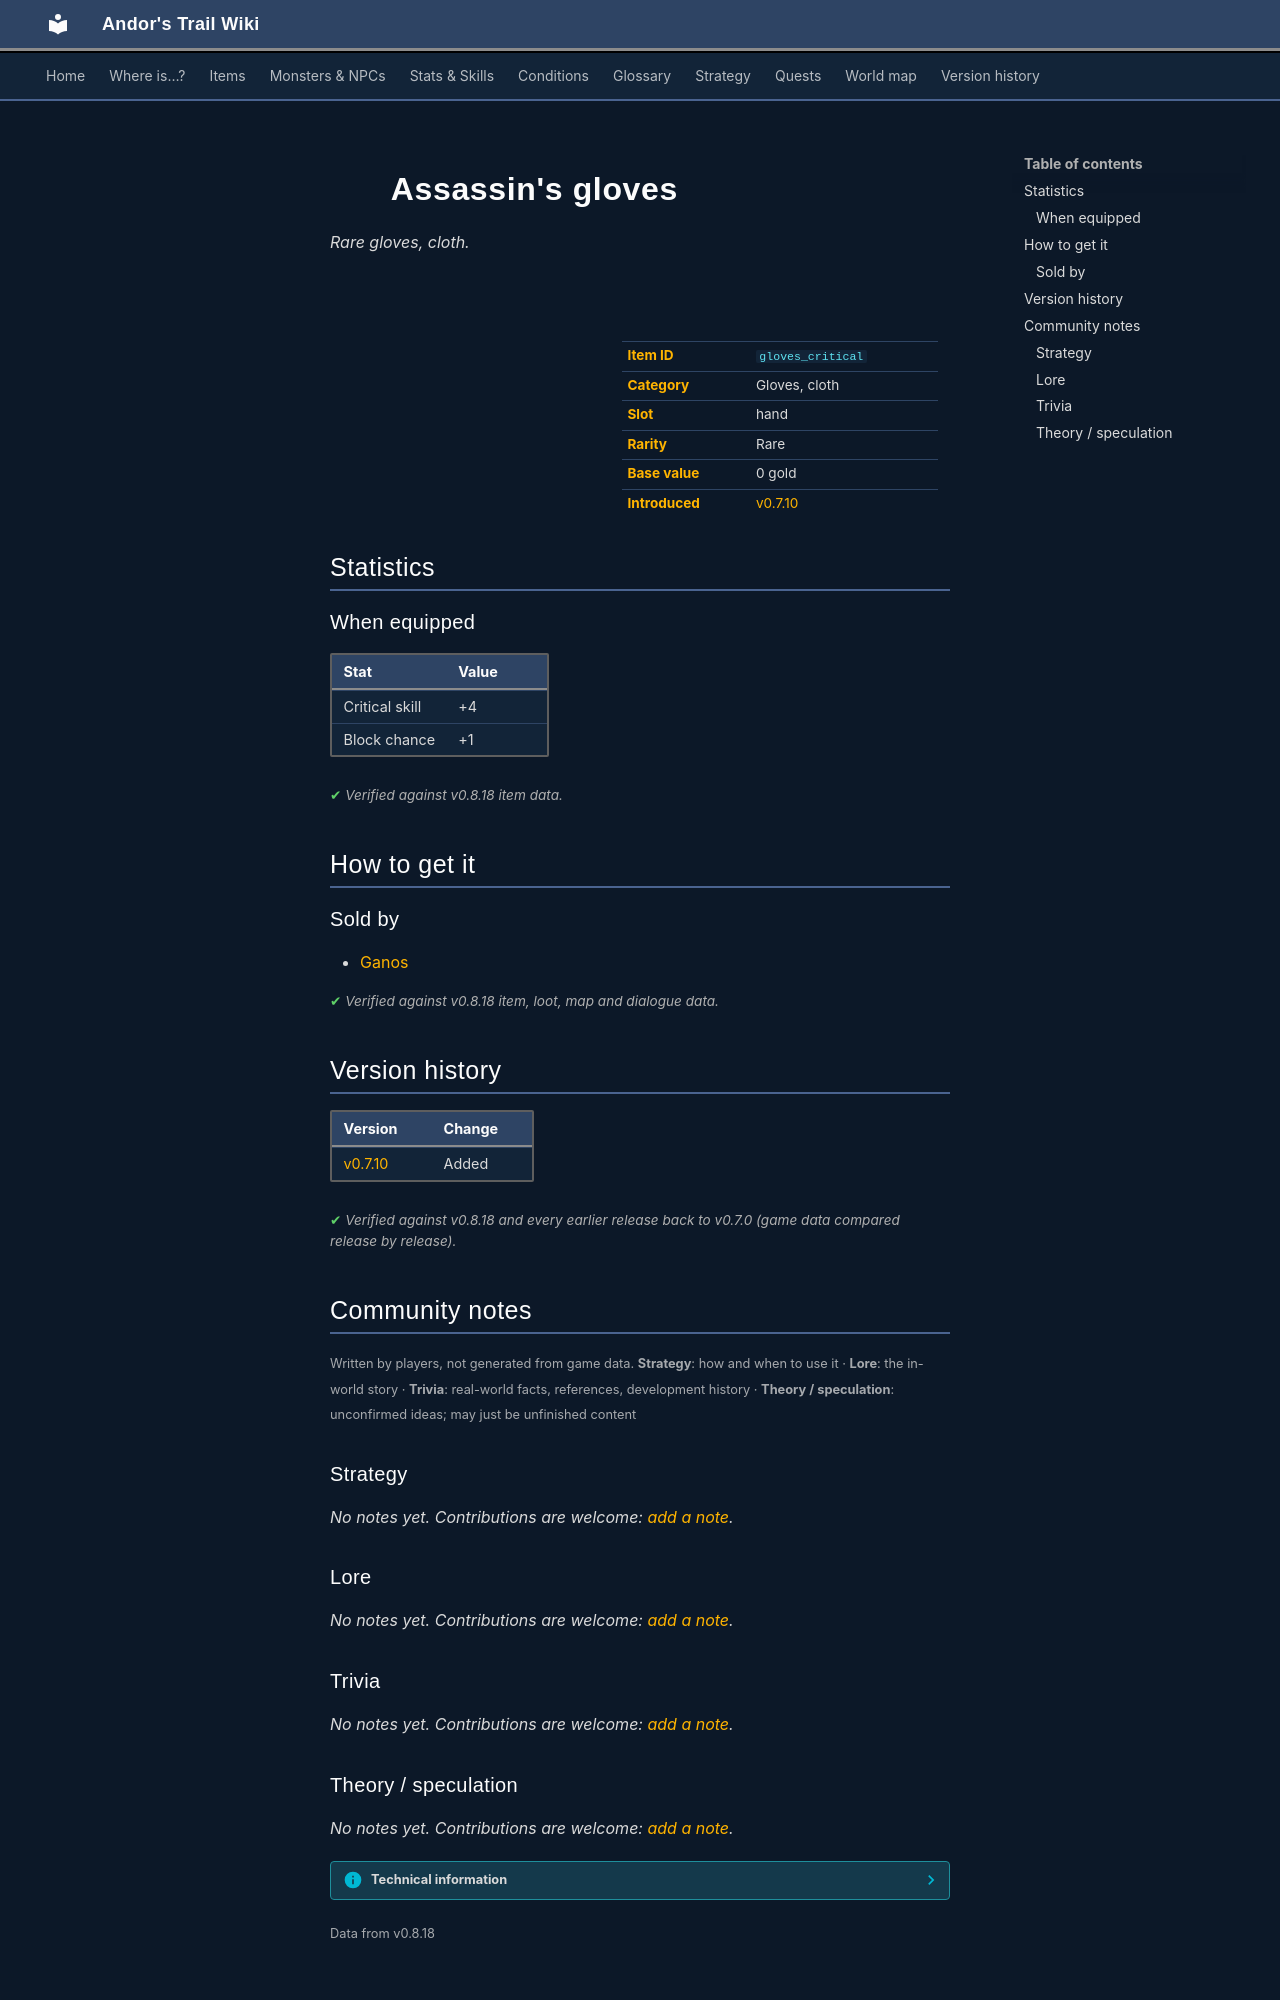

repository: asdfghjkl628/Andor-s-Trail-Wikiiii · page: items/gloves_critical/index.html · generator: mkdocs

---
description: "Assassin's gloves is a rare gloves, cloth in Andor's Trail (Critical skill +4, Block chance +1). How to get it: shops."
---

# ![](../assets/icons/items/items_armours_3_35.png){ .sprite } Assassin's gloves

*Rare gloves, cloth.*

<div class="infobox" markdown>

<p class="ib-img"><img class="sprite" src="../../assets/icons/items/items_armours_3_35.png" alt=""></p>

| | |
|---|---|
| **Item ID** | `gloves_critical` |
| **Category** | Gloves, cloth |
| **Slot** | hand |
| **Rarity** | Rare |
| **Base value** | 0 gold |
| **Introduced** | [v0.7.10](../versions/0.7.10.md) |

</div>

## Statistics

### When equipped

| Stat | Value |
|---|---|
| Critical skill | +4 |
| Block chance | +1 |

<p class="verified">Verified against v0.8.18 item data.</p>

## How to get it

### Sold by

- [Ganos](../monsters/ganos.md)


<p class="verified">Verified against v0.8.18 item, loot, map and dialogue data.</p>


## Version history

| Version | Change |
|---|---|
| [v0.7.10](../versions/0.7.10.md) | Added |

<p class="verified">Verified against v0.8.18 and every earlier release back to v0.7.0 (game data compared release by release).</p>


## Community notes

<small>Written by players, not generated from game data. **Strategy**: how and when to use it · **Lore**: the in-world story · **Trivia**: real-world facts, references, development history · **Theory / speculation**: unconfirmed ideas; may just be unfinished content</small>

### Strategy

*No notes yet. Contributions are welcome: [add a note](https://github.com/asdfghjkl628/Andor-s-Trail-Wikiiii/new/main/notes/items?filename=gloves_critical.md&value=%23%23%20Strategy%0A%0A%3C%21--%20how%20and%20when%20to%20use%20it%20--%3E%0A%0A%23%23%20Lore%0A%0A%3C%21--%20the%20in-world%20story%20--%3E%0A%0A%23%23%20Trivia%0A%0A%3C%21--%20real-world%20facts%2C%20references%2C%20development%20history%20--%3E%0A%0A%23%23%20Theory%20/%20speculation%0A%0A%3C%21--%20unconfirmed%20ideas%3B%20may%20just%20be%20unfinished%20content%20--%3E%0A).*

### Lore

*No notes yet. Contributions are welcome: [add a note](https://github.com/asdfghjkl628/Andor-s-Trail-Wikiiii/new/main/notes/items?filename=gloves_critical.md&value=%23%23%20Strategy%0A%0A%3C%21--%20how%20and%20when%20to%20use%20it%20--%3E%0A%0A%23%23%20Lore%0A%0A%3C%21--%20the%20in-world%20story%20--%3E%0A%0A%23%23%20Trivia%0A%0A%3C%21--%20real-world%20facts%2C%20references%2C%20development%20history%20--%3E%0A%0A%23%23%20Theory%20/%20speculation%0A%0A%3C%21--%20unconfirmed%20ideas%3B%20may%20just%20be%20unfinished%20content%20--%3E%0A).*

### Trivia

*No notes yet. Contributions are welcome: [add a note](https://github.com/asdfghjkl628/Andor-s-Trail-Wikiiii/new/main/notes/items?filename=gloves_critical.md&value=%23%23%20Strategy%0A%0A%3C%21--%20how%20and%20when%20to%20use%20it%20--%3E%0A%0A%23%23%20Lore%0A%0A%3C%21--%20the%20in-world%20story%20--%3E%0A%0A%23%23%20Trivia%0A%0A%3C%21--%20real-world%20facts%2C%20references%2C%20development%20history%20--%3E%0A%0A%23%23%20Theory%20/%20speculation%0A%0A%3C%21--%20unconfirmed%20ideas%3B%20may%20just%20be%20unfinished%20content%20--%3E%0A).*
